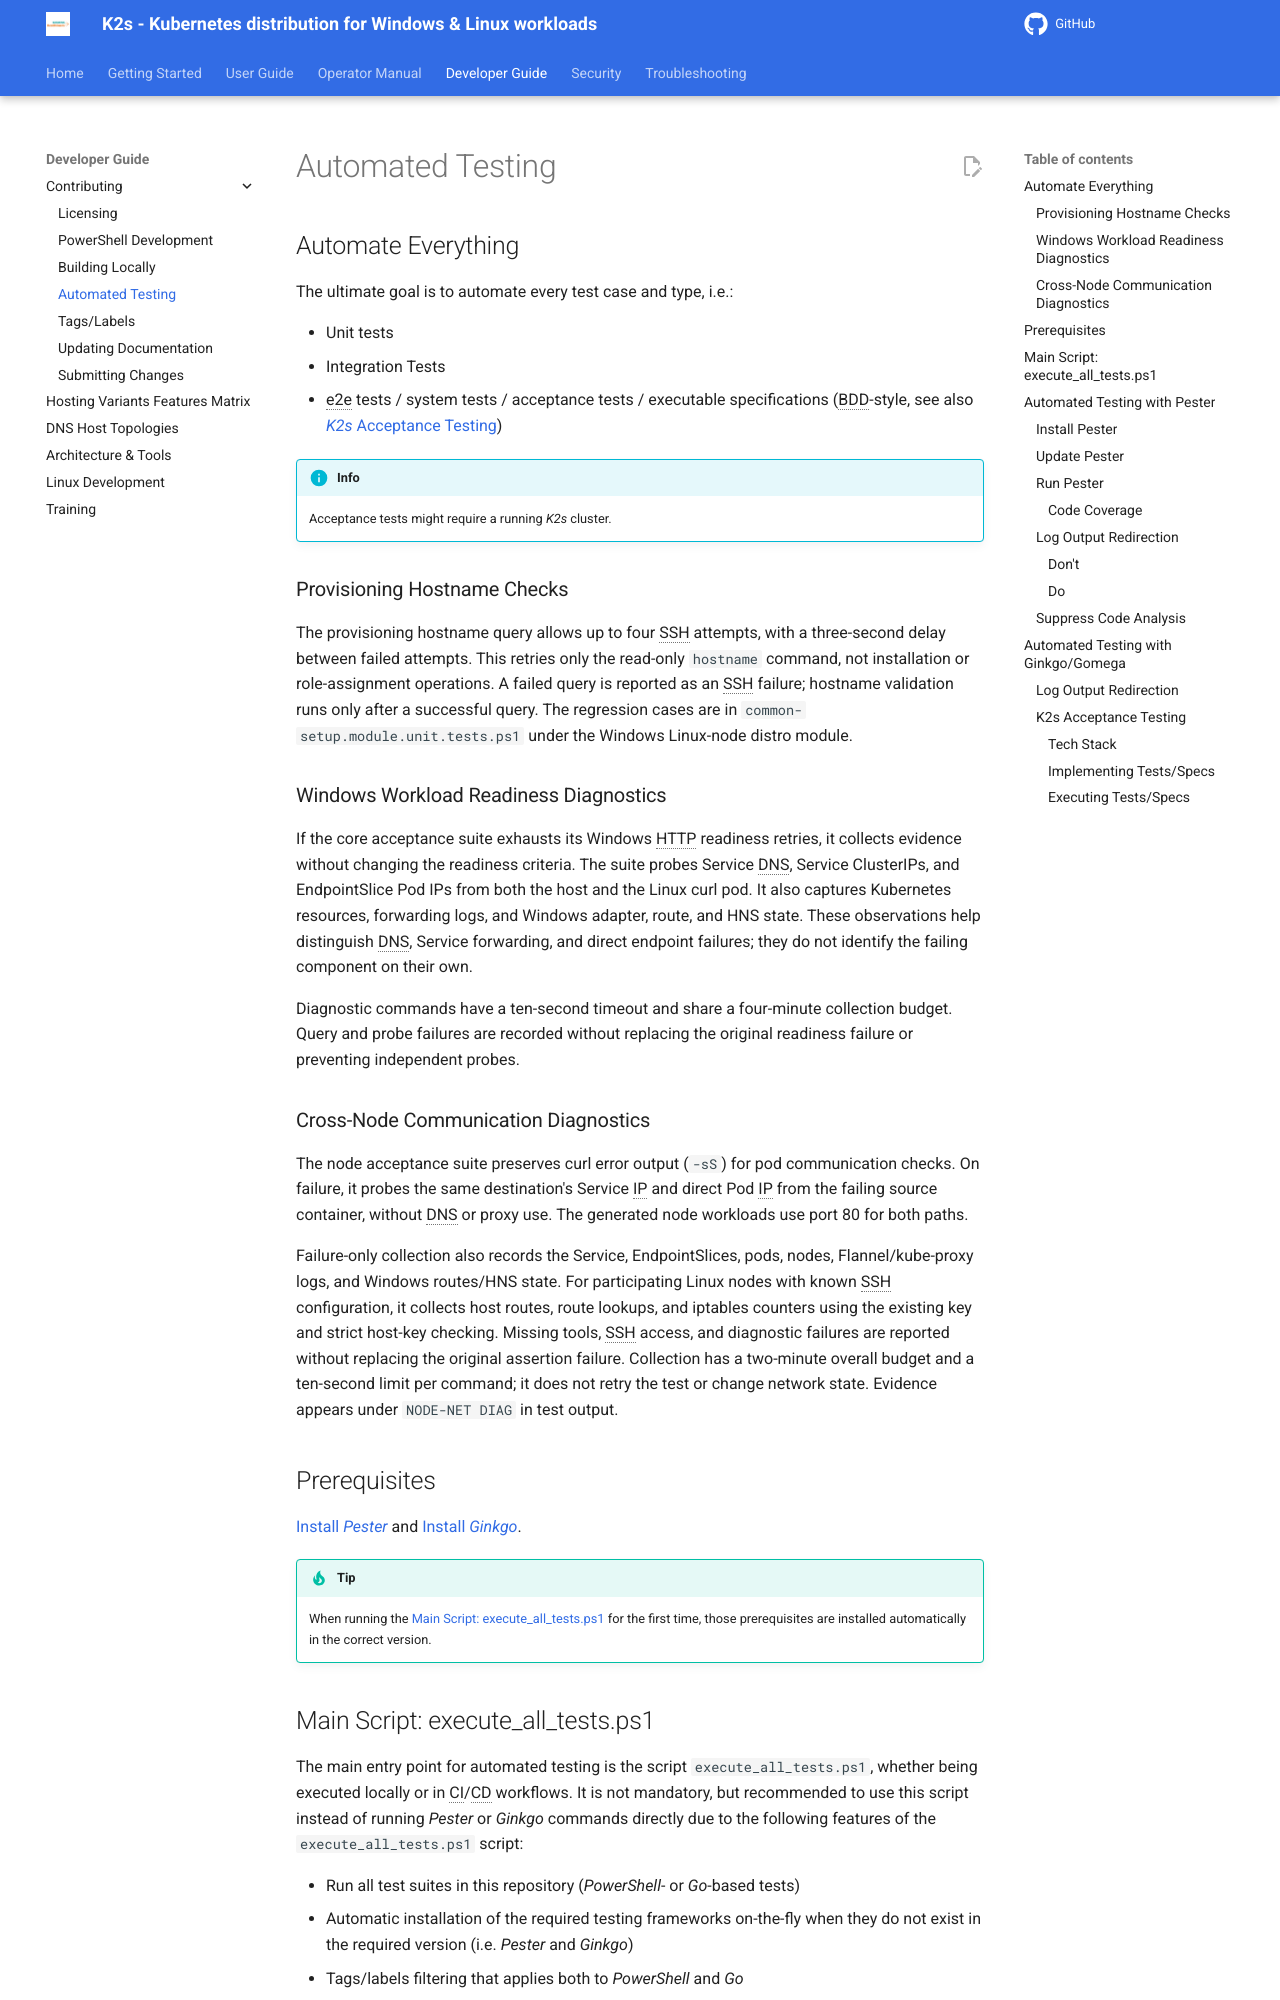

repository: Siemens-Healthineers/K2s · page: next/dev-guide/contributing/automated-testing/index.html · generator: mkdocs

<!--
SPDX-FileCopyrightText: © 2024 The K2s Authors
SPDX-License-Identifier: MIT
-->

# Automated Testing
## Automate Everything
The ultimate goal is to automate every test case and type, i.e.:

- Unit tests
- Integration Tests
- e2e tests / system tests / acceptance tests / executable specifications (BDD-style, see also [*K2s* Acceptance Testing](#k2s-acceptance-testing))

!!! info
    Acceptance tests might require a running *K2s* cluster.

### Provisioning Hostname Checks

The provisioning hostname query allows up to four SSH attempts, with a
three-second delay between failed attempts. This retries only the read-only
`hostname` command, not installation or role-assignment operations. A failed
query is reported as an SSH failure; hostname validation runs only after a
successful query. The regression cases are in
`common-setup.module.unit.tests.ps1` under the Windows Linux-node distro module.

### Windows Workload Readiness Diagnostics

If the core acceptance suite exhausts its Windows HTTP readiness retries, it
collects evidence without changing the readiness criteria. The suite probes
Service DNS, Service ClusterIPs, and EndpointSlice Pod IPs from both the host
and the Linux curl pod. It also captures Kubernetes resources, forwarding
logs, and Windows adapter, route, and HNS state. These observations help
distinguish DNS, Service forwarding, and direct endpoint failures; they do
not identify the failing component on their own.

Diagnostic commands have a ten-second timeout and share a four-minute
collection budget. Query and probe failures are recorded without replacing
the original readiness failure or preventing independent probes.

### Cross-Node Communication Diagnostics

The node acceptance suite preserves curl error output (`-sS`) for pod
communication checks. On failure, it probes the same destination's Service IP
and direct Pod IP from the failing source container, without DNS or proxy use.
The generated node workloads use port 80 for both paths.

Failure-only collection also records the Service, EndpointSlices, pods, nodes,
Flannel/kube-proxy logs, and Windows routes/HNS state. For participating Linux
nodes with known SSH configuration, it collects host routes, route lookups,
and iptables counters using the existing key and strict host-key checking.
Missing tools, SSH access, and diagnostic failures are reported without
replacing the original assertion failure. Collection has a two-minute overall
budget and a ten-second limit per command; it does not retry the test or
change network state. Evidence appears under `NODE-NET DIAG` in test output.
